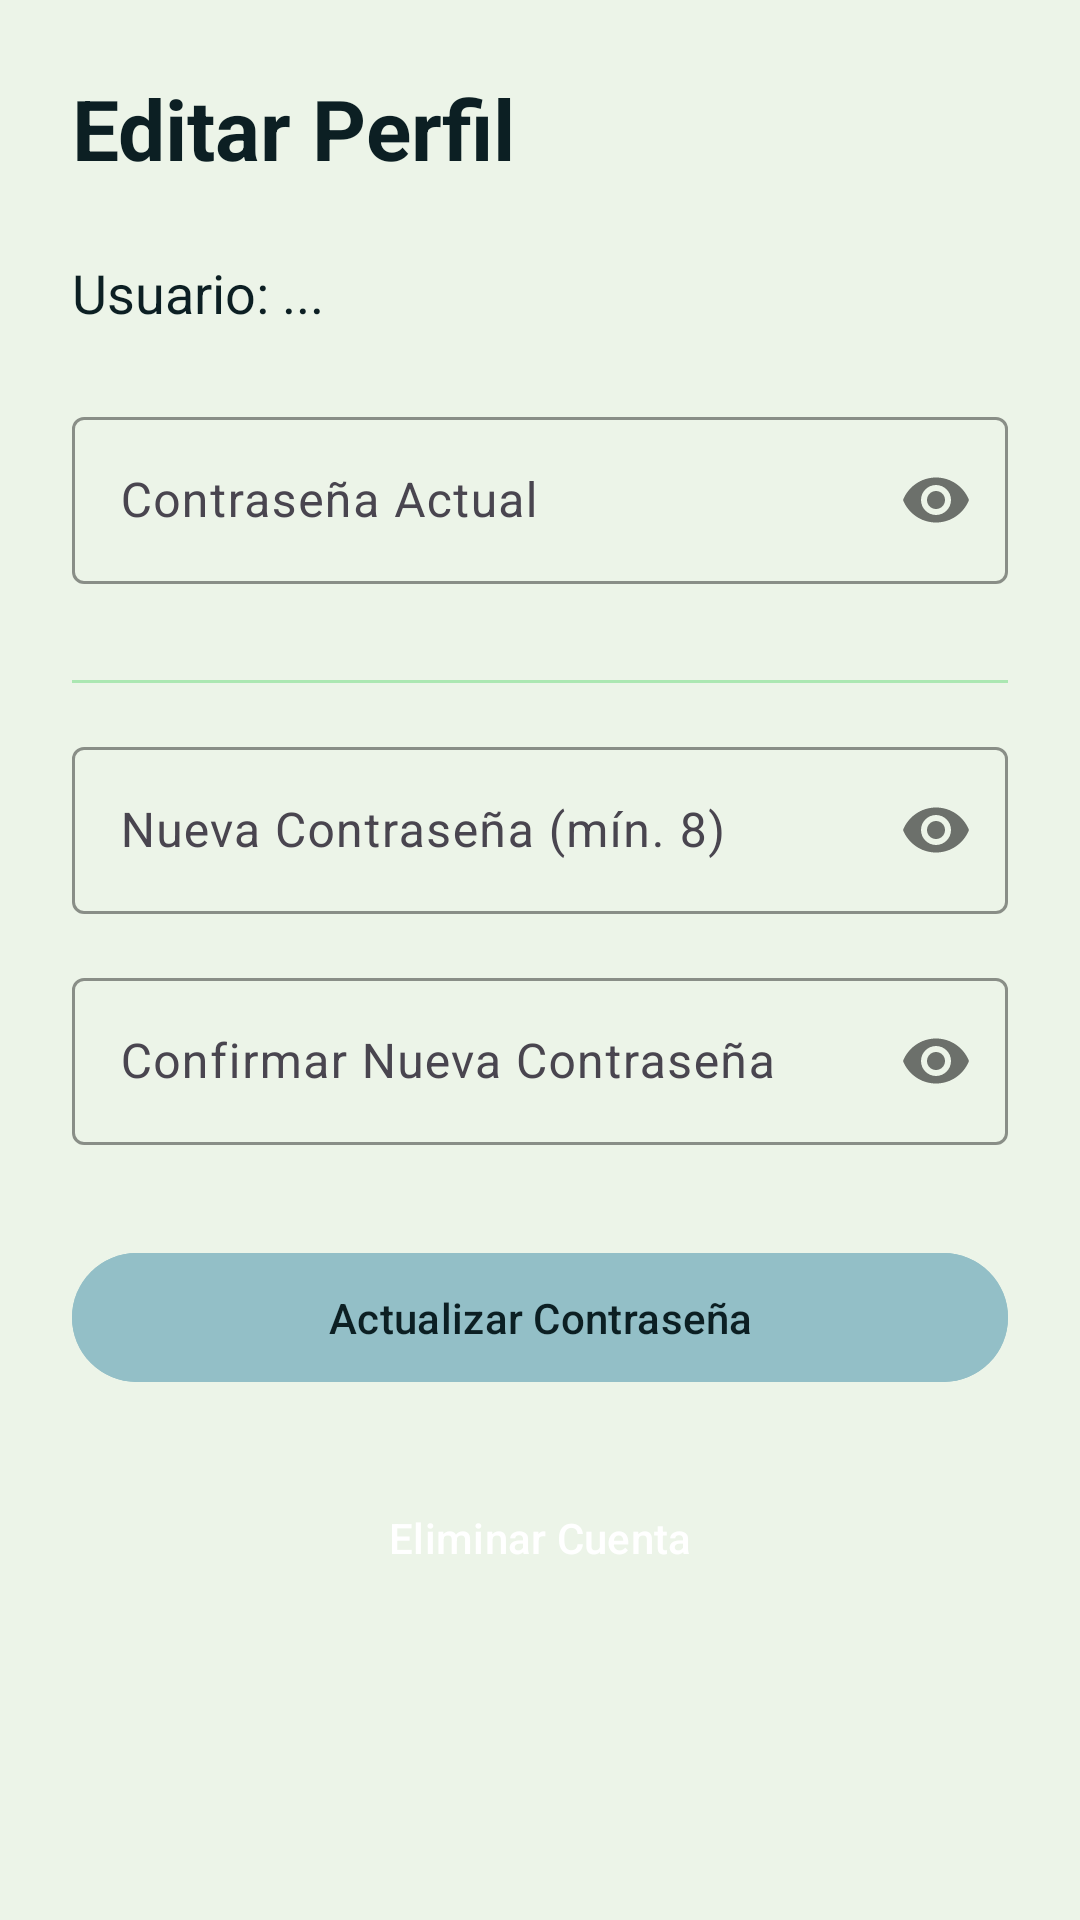

Android layout source for this screen:
<!-- AndroidManifest.xml: application theme Theme.VentiladorIoT -->
<!-- res/layout/editarborrar_usuario.xml -->
<?xml version="1.0" encoding="utf-8"?>
<LinearLayout
    xmlns:android="http://schemas.android.com/apk/res/android"
    xmlns:app="http://schemas.android.com/apk/res-auto"
    android:layout_width="match_parent"
    android:layout_height="match_parent"
    android:orientation="vertical"
    android:padding="24dp"
    android:background="@color/bg_main">

    <TextView
        android:layout_width="wrap_content"
        android:layout_height="wrap_content"
        android:text="Editar Perfil"
        android:textSize="28sp"
        android:textColor="@color/text_dark"
        android:textStyle="bold"
        android:layout_marginBottom="24dp"/>

    
    <TextView
        android:id="@+id/txtUsernameDisplay"
        android:layout_width="match_parent"
        android:layout_height="wrap_content"
        android:text="Usuario: ..."
        android:textSize="18sp"
        android:textColor="@color/text_dark"
        android:layout_marginBottom="24dp"/>

    
    <com.google.android.material.textfield.TextInputLayout
        android:layout_width="match_parent"
        android:layout_height="wrap_content"
        android:hint="Contraseña Actual"
        app:boxStrokeColor="@color/primary_color"
        app:passwordToggleEnabled="true"
        android:layout_marginBottom="16dp">

        <com.google.android.material.textfield.TextInputEditText
            android:id="@+id/editOldPass"
            android:layout_width="match_parent"
            android:layout_height="wrap_content"
            android:inputType="textPassword"/>
    </com.google.android.material.textfield.TextInputLayout>

    <View
        android:layout_width="match_parent"
        android:layout_height="1dp"
        android:background="@color/accent_soft"
        android:layout_marginVertical="16dp"/>

    
    <com.google.android.material.textfield.TextInputLayout
        android:layout_width="match_parent"
        android:layout_height="wrap_content"
        android:hint="Nueva Contraseña (mín. 8)"
        app:boxStrokeColor="@color/primary_color"
        app:passwordToggleEnabled="true">

        <com.google.android.material.textfield.TextInputEditText
            android:id="@+id/editNewPass"
            android:layout_width="match_parent"
            android:layout_height="wrap_content"
            android:inputType="textPassword"/>
    </com.google.android.material.textfield.TextInputLayout>

    
    <com.google.android.material.textfield.TextInputLayout
        android:layout_width="match_parent"
        android:layout_height="wrap_content"
        android:layout_marginTop="16dp"
        android:hint="Confirmar Nueva Contraseña"
        app:boxStrokeColor="@color/primary_color"
        app:passwordToggleEnabled="true">

        <com.google.android.material.textfield.TextInputEditText
            android:id="@+id/editNewPassConfirm"
            android:layout_width="match_parent"
            android:layout_height="wrap_content"
            android:inputType="textPassword"/>
    </com.google.android.material.textfield.TextInputLayout>

    
    <com.google.android.material.button.MaterialButton
        android:id="@+id/btnSaveProfile"
        android:layout_width="match_parent"
        android:layout_height="wrap_content"
        android:text="Actualizar Contraseña"
        android:layout_marginTop="32dp"
        android:backgroundTint="@color/primary_color"
        android:textColor="@color/text_dark"
        android:paddingVertical="12dp"/>

    <Button
        android:id="@+id/btnDeleteAccount"
        android:layout_width="match_parent"
        android:layout_height="wrap_content"
        android:text="Eliminar Cuenta"
        android:textColor="#FFFFFF"
        android:backgroundTint="#D32F2F"
        android:layout_marginTop="24dp"
        style="?attr/materialButtonOutlinedStyle"/>

</LinearLayout>
<!-- resources referenced by this layout -->
<resources>
  <color name="accent_soft">#ABE7B2</color>
  <color name="bg_main">#ECF4E8</color>
  <color name="primary_color">#93BFC7</color>
  <color name="text_dark">#0C1F23</color>
  <style name="Theme.VentiladorIoT" parent="Theme.Material3.DayNight.NoActionBar">
  
          <item name="colorPrimary">@color/primary_color</item>
          <item name="colorOnPrimary">@color/text_dark</item>
  
          <item name="colorSecondary">@color/accent_soft</item>
          <item name="colorOnSecondary">@color/text_dark</item>
  
          <item name="android:windowBackground">@color/bg_main</item>
          <item name="android:statusBarColor">@color/primary_color</item>
          <item name="android:navigationBarColor">@color/bg_main</item>
  
      </style>
</resources>
